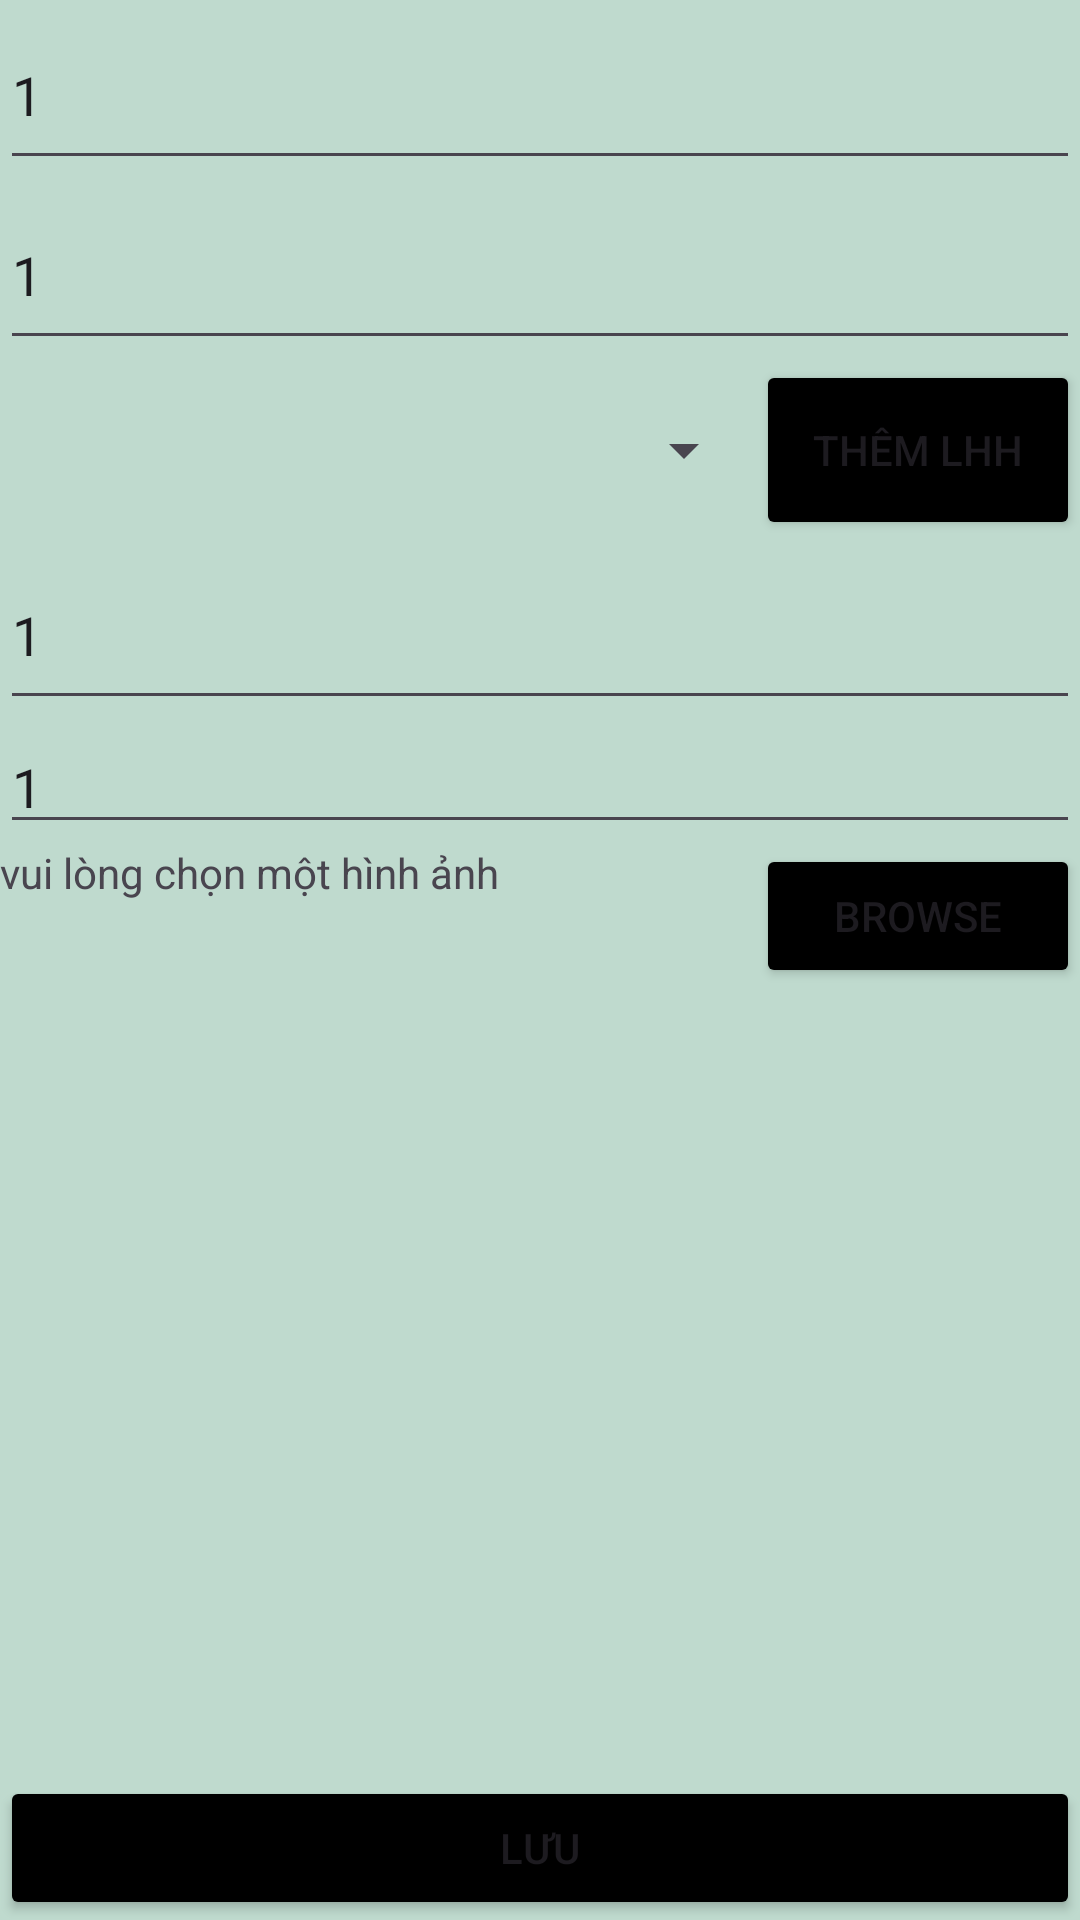

Produce the Android XML layout that renders to this screen, including the resource entries it uses.
<!-- AndroidManifest.xml: application theme Theme.THIGK -->
<!-- res/layout/activity_suahanghoa.xml -->
<?xml version="1.0" encoding="utf-8"?>
<LinearLayout xmlns:android="http://schemas.android.com/apk/res/android"
    xmlns:app="http://schemas.android.com/apk/res-auto"
    xmlns:tools="http://schemas.android.com/tools"
    android:layout_width="match_parent"
    android:layout_height="match_parent"
    android:orientation="vertical"
    tools:context=".hanghoaUI.nhaphanghoa"

    android:background="#BFDACE">


    <EditText
        android:hint="mã hàng"
        android:id="@+id/edit_mahang"
        android:layout_width="match_parent"
        android:text="1"
        android:layout_height="60dp"/>
    <EditText
        android:hint="tên hàng"
        android:id="@+id/edit_tenhang"
        android:layout_width="match_parent"
        android:text="1"
        android:layout_height="60dp"/>

    <LinearLayout
        android:layout_width="match_parent"
        android:layout_height="wrap_content"
        android:orientation="horizontal">

        <LinearLayout
            android:layout_width="0dp"
            android:layout_height="wrap_content"
            android:layout_weight="0.7"
            android:orientation="vertical">

            <Spinner
                android:id="@+id/spinnerLoaiHangHoa"
                android:layout_width="match_parent"
                android:layout_height="60dp"
                android:hint="phanloai" />

        </LinearLayout>

        <LinearLayout
            android:layout_width="0dp"
            android:layout_height="wrap_content"
            android:layout_weight="0.3"
            android:orientation="vertical">

            <Button
                android:id="@+id/btnThemlhh"
                android:layout_width="match_parent"
                android:layout_height="60dp"
                android:backgroundTint="@color/black"

                android:text="thêm lhh" />

        </LinearLayout>
    </LinearLayout>

    <EditText
        android:hint="giá"
        android:id="@+id/edit_gia"
        android:text="1"
        android:layout_width="match_parent"
        android:layout_height="60dp"/>
    <EditText
        android:hint="dung tích"
        android:id="@+id/edit_dungtich"
        android:text="1"
        android:layout_width="match_parent"
        android:layout_height="wrap_content"/>
    <LinearLayout
        android:layout_width="match_parent"
        android:layout_height="wrap_content"
        android:layout_weight="1"
        android:orientation="horizontal"
        >

        <LinearLayout
            android:layout_width="match_parent"
            android:layout_height="50dp"
            android:layout_weight="0.3"
            android:orientation="vertical">

            <TextView
                android:id="@+id/tvPath"
                android:layout_width="match_parent"
                android:layout_height="50dp"
                android:text="vui lòng chọn một hình ảnh"
                />
        </LinearLayout>

        <LinearLayout
            android:layout_width="match_parent"
            android:layout_height="50dp"
            android:layout_weight="0.7"
            android:orientation="vertical">
            <Button
                android:id="@+id/btnbrowse"
                android:layout_width="match_parent"
                android:layout_height="wrap_content"
                android:backgroundTint="@color/black"
                android:text="browse"
                />
        </LinearLayout>
    </LinearLayout>

    <Button
        android:id="@+id/btnLuu"
        android:backgroundTint="@color/black"
        android:layout_width="match_parent"
        android:layout_height="wrap_content"
        android:text="Lưu"/>
</LinearLayout>
<!-- resources referenced by this layout -->
<resources>
  <style name="Theme.THIGK" parent="Base.Theme.THIGK" />
  <style name="Base.Theme.THIGK" parent="Theme.Material3.DayNight.NoActionBar">
          
          
      </style>
  <!-- not gathered from this repository: default colours our renderer supplied (Android Studio template values) -->
  <color name="black">#FF000000</color>
</resources>
